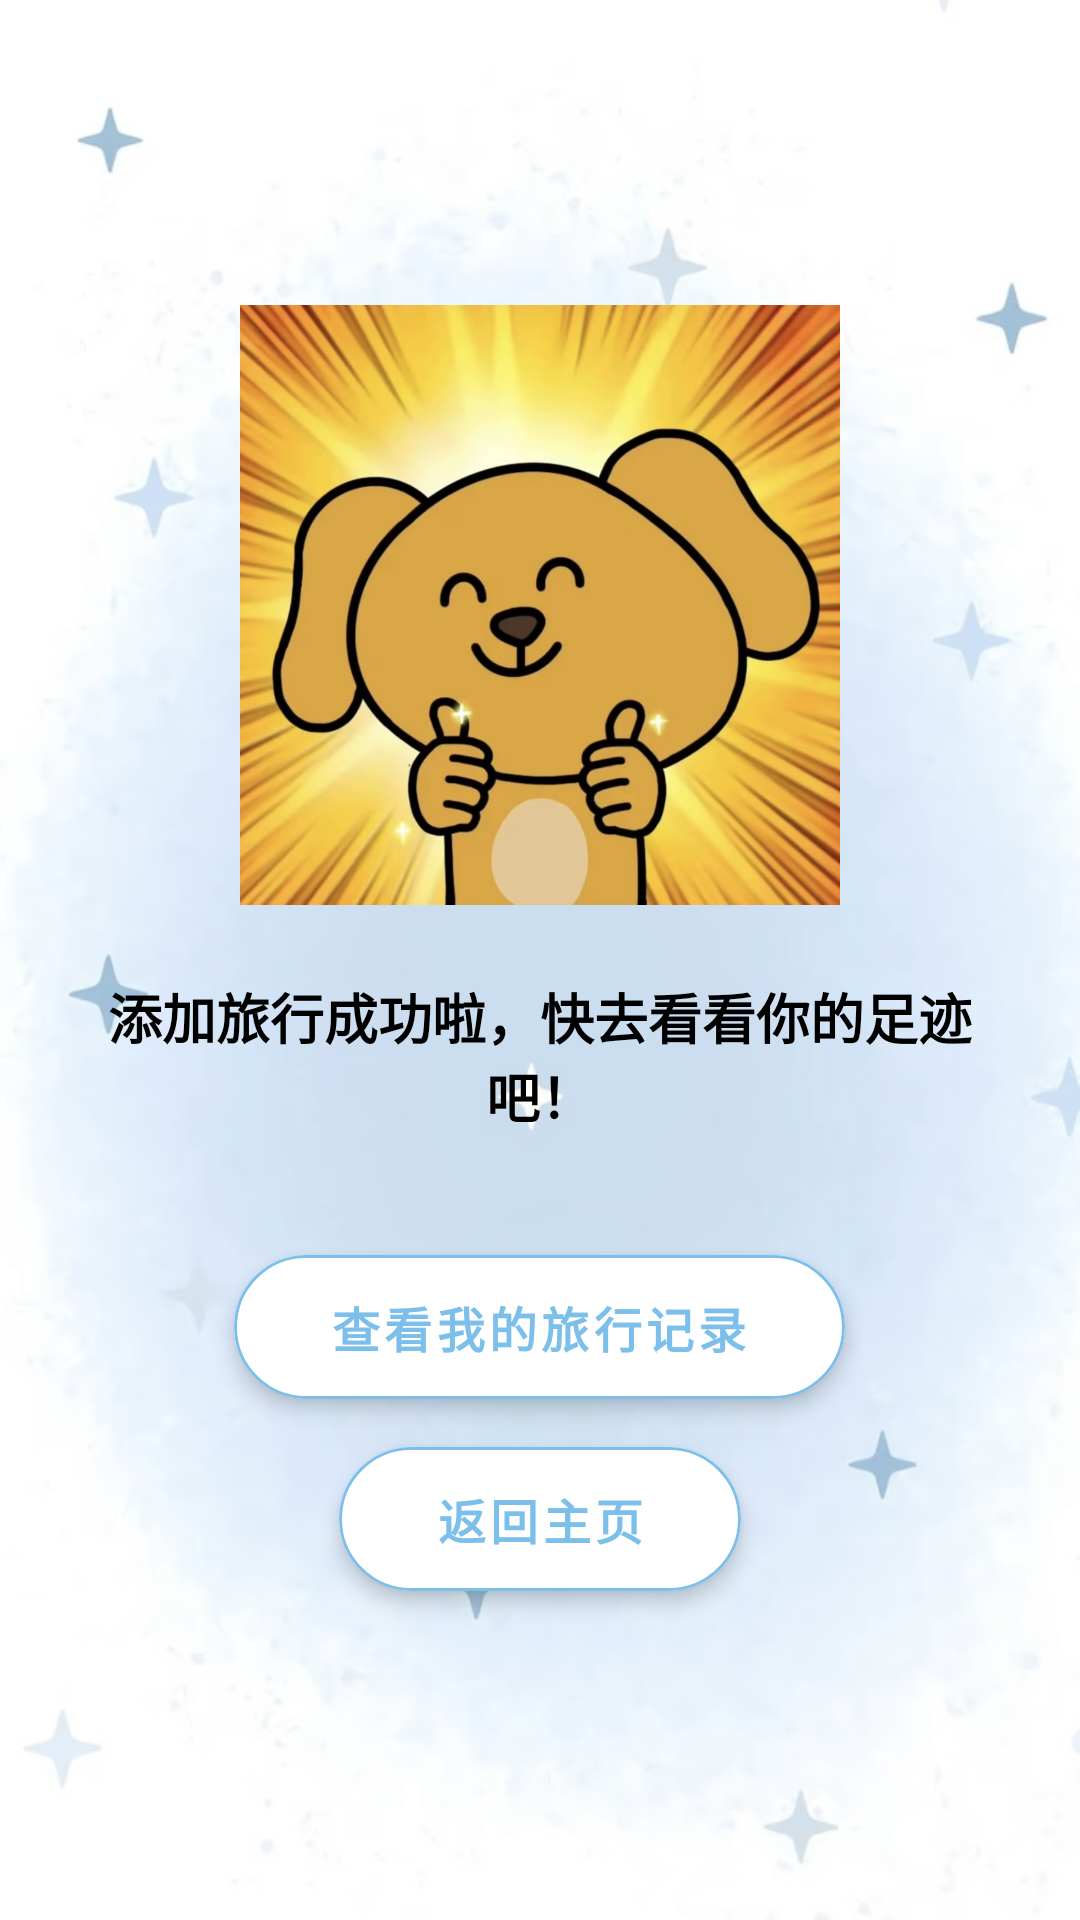

Write the Android layout XML for this screen, with the resource values it uses.
<!-- AndroidManifest.xml: application theme AppTheme -->
<!-- res/layout/fragment_success.xml -->
<?xml version="1.0" encoding="utf-8"?>
<LinearLayout xmlns:android="http://schemas.android.com/apk/res/android"
    xmlns:app="http://schemas.android.com/apk/res-auto"
    android:layout_width="match_parent"
    android:layout_height="match_parent"
    android:background="@drawable/background_main"
    android:gravity="center"
    android:orientation="vertical"
    android:padding="24dp">

    

    
    <ImageView
        android:layout_width="200dp"
        android:layout_height="200dp"
        android:layout_marginBottom="24dp"
        android:contentDescription="旅行成功图标"
        android:src="@drawable/ic_success_travel" />

    <TextView
        android:layout_width="match_parent"
        android:layout_height="wrap_content"
        android:layout_marginBottom="32dp"
        android:text="添加旅行成功啦，快去看看你的足迹吧！"
        android:textAlignment="center"
        android:textColor="@color/black"
        android:textSize="18sp"
        android:textStyle="bold"/>

    
    <com.google.android.material.card.MaterialCardView
        android:layout_width="wrap_content"
        android:layout_height="wrap_content"
        android:layout_margin="8dp"
        app:cardCornerRadius="24dp"
        app:cardElevation="4dp"
        app:strokeColor="@color/colorPrimary"
        app:strokeWidth="1dp">

        <Button
            android:id="@+id/btn_view_records"
            android:layout_width="wrap_content"
            android:layout_height="wrap_content"
            android:background="@android:color/transparent"
            android:drawablePadding="8dp"
            android:drawableTint="@color/colorPrimary"
            android:paddingStart="32dp"
            android:paddingEnd="32dp"
            android:text="查看我的旅行记录"
            android:textColor="@color/colorPrimary"
            android:textSize="16sp"
            android:textStyle="bold"/>
    </com.google.android.material.card.MaterialCardView>

    
    <com.google.android.material.card.MaterialCardView
        android:layout_width="wrap_content"
        android:layout_height="wrap_content"
        android:layout_margin="8dp"
        app:cardCornerRadius="24dp"
        app:cardElevation="4dp"
        app:strokeColor="@color/colorPrimary"
        app:strokeWidth="1dp">

        <Button
            android:id="@+id/btn_back_home"
            android:layout_width="wrap_content"
            android:layout_height="wrap_content"
            android:background="@android:color/transparent"
            android:drawablePadding="8dp"
            android:drawableTint="@color/colorPrimary"
            android:paddingStart="32dp"
            android:paddingEnd="32dp"
            android:text="返回主页"
            android:textColor="@color/colorPrimary"
            android:textSize="16sp"
            android:textStyle="bold"/>
    </com.google.android.material.card.MaterialCardView>

</LinearLayout>
<!-- resources referenced by this layout -->
<resources>
  <color name="black">#FF000000</color>
  <color name="colorPrimary">#7bbfea</color>
  <!-- drawable background_main: png bitmap (drawable, 61930 bytes) -->
  <!-- drawable ic_success_travel: png bitmap (drawable, 205882 bytes) -->
  <style name="AppTheme" parent="Theme.MaterialComponents.Light.NoActionBar">
          <item name="colorPrimary">@color/colorPrimary</item>
          <item name="colorPrimaryDark">@color/colorPrimaryDark</item>
          <item name="colorAccent">@color/colorAccent</item>
          
          <item name="windowActionBar">false</item>
          <item name="windowNoTitle">true</item>
      </style>
  <color name="colorPrimaryDark">#33a3dc</color>
  <color name="colorAccent">#abc88b</color>
</resources>
